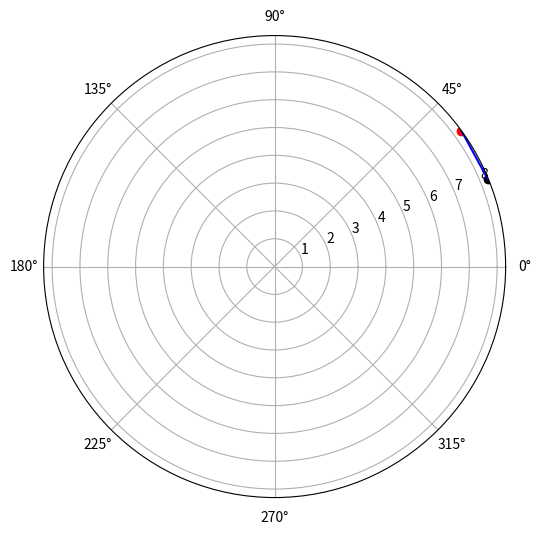

Source code (Python):
import numpy as np
import matplotlib.pyplot as plt

def calculate_theta(t):
    target = 2 * np.pi / 0.55 * (884 - t)
    theta_guess = 1.0
    for _ in range(100):
        theta_guess -= (theta_guess * np.sqrt(1 + theta_guess**2) - target) / (np.sqrt(1 + theta_guess**2) + theta_guess**2 / np.sqrt(1 + theta_guess**2))
    return theta_guess

def calculate_xy(r, theta):
    x = r * np.cos(theta)
    y = r * np.sin(theta)
    return x, y

def find_closest_theta2(theta1, r1, d):
    min_diff = np.inf
    theta2_best = None
    for theta2 in np.linspace(theta1 + 0.01, theta1 + 2 * np.pi, 10000):
        r2 = 0.55 / (2 * np.pi) * theta2
        x1, y1 = calculate_xy(r1, theta1)
        x2, y2 = calculate_xy(r2, theta2)
        distance = np.sqrt((x2 - x1)**2 + (y2 - y1)**2)
        if np.isclose(distance, d, atol=0.01):
            diff = theta2 - theta1
            if diff < min_diff:
                min_diff = diff
                theta2_best = theta2
    return theta2_best

# 设定特定的t值
t = 100
d = 2  # 设定一个d值

plt.figure(figsize=(6, 6))
ax = plt.subplot(111, projection='polar')

theta1 = calculate_theta(t)
r1 = 0.55 / (2 * np.pi) * theta1
ax.plot(theta1, r1, 'ko')  # 画黑点

theta2 = find_closest_theta2(theta1, r1, d)
if theta2 is not None:
    r2 = 0.55 / (2 * np.pi) * theta2
    ax.plot(theta2, r2, 'ro')  # 画红点
    # 连接红点和黑点的蓝色线
    ax.plot([theta1, theta2], [r1, r2], 'b-')

plt.show()
